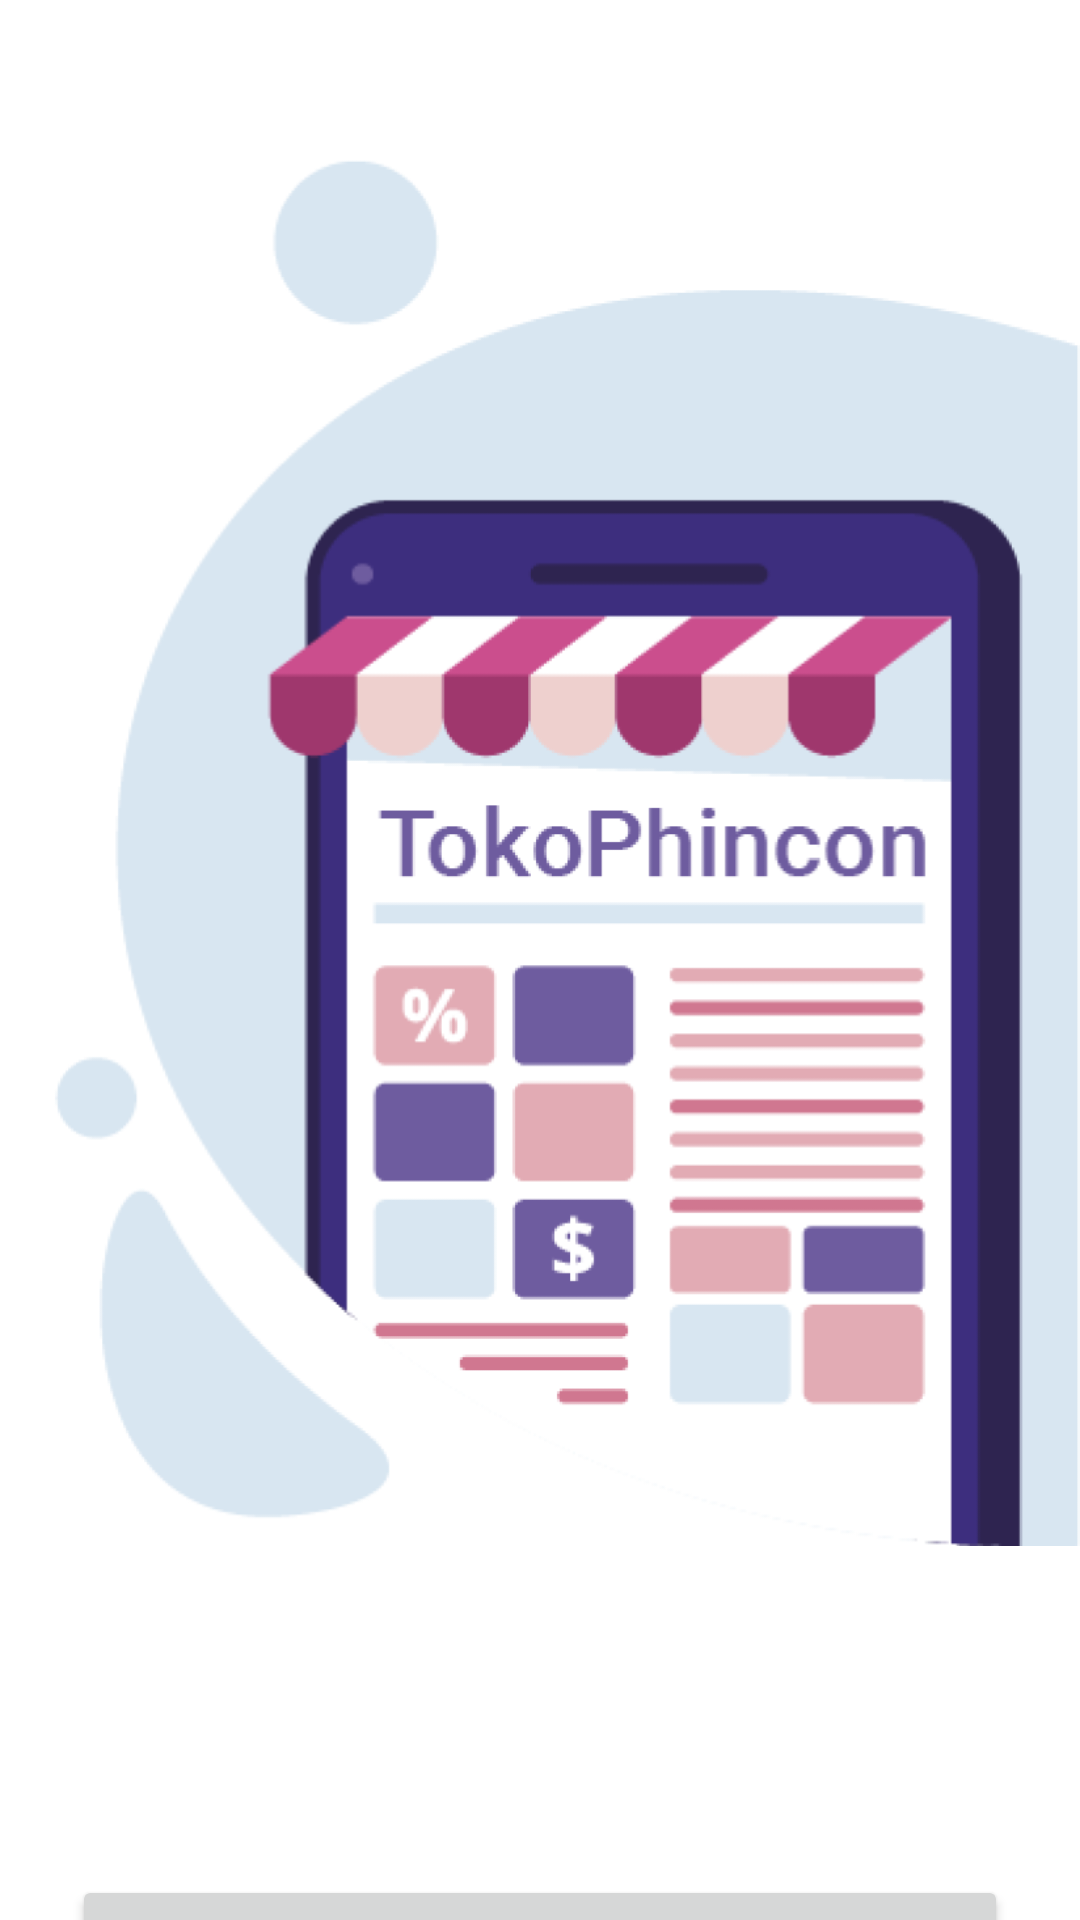

Produce the Android XML layout that renders to this screen, including the resource entries it uses.
<!-- AndroidManifest.xml: application theme Theme.Ecommercefrontend -->
<!-- res/layout/fragment_onboarding.xml -->
<?xml version="1.0" encoding="utf-8"?>
<androidx.constraintlayout.motion.widget.MotionLayout xmlns:android="http://schemas.android.com/apk/res/android"
    xmlns:app="http://schemas.android.com/apk/res-auto"
    xmlns:tools="http://schemas.android.com/tools"
    android:layout_width="match_parent"
    android:layout_height="match_parent"
    android:background="@color/white"
    app:layoutDescription="@xml/fragment_onboarding_scene"
    tools:context=".OnboardingFragment">

    <androidx.constraintlayout.utils.widget.ImageFilterView
        android:id="@+id/imageFilterView8"
        android:layout_width="10dp"
        android:layout_height="10dp"
        android:layout_marginStart="80dp"
        android:layout_marginEnd="100dp"
        android:src="@drawable/intro_default"
        app:altSrc="@drawable/intro_selected"
        app:layout_constraintBottom_toBottomOf="@+id/btnLewati"
        app:layout_constraintEnd_toStartOf="@+id/btnSelanjutnya"
        app:layout_constraintStart_toEndOf="@+id/btnLewati"
        app:layout_constraintTop_toTopOf="@+id/btnLewati" />

    <ImageView
        android:id="@+id/imageView"
        android:layout_width="match_parent"
        android:layout_height="550dp"
        app:layout_constraintEnd_toEndOf="parent"
        app:layout_constraintHorizontal_bias="1.0"
        app:layout_constraintStart_toStartOf="parent"
        app:layout_constraintTop_toTopOf="parent"
        app:srcCompat="@drawable/onboarding1"
        tools:ignore="ContentDescription" />

    <Button
        android:id="@+id/button"
        android:layout_width="match_parent"
        android:layout_height="wrap_content"
        android:layout_marginLeft="24dp"
        android:layout_marginTop="75dp"
        android:layout_marginRight="24dp"
        android:text="@string/gabung_sekarang"
        app:layout_constraintLeft_toLeftOf="parent"
        app:layout_constraintRight_toRightOf="parent"
        app:layout_constraintTop_toBottomOf="@+id/imageView" />

    <TextView
        android:id="@+id/btnLewati"
        android:layout_width="wrap_content"
        android:layout_height="wrap_content"

        android:layout_marginTop="16dp"
        android:text="@string/lewati"
        app:layout_constraintStart_toStartOf="@+id/button"
        app:layout_constraintTop_toBottomOf="@+id/button" />

    <TextView
        android:id="@+id/btnSelanjutnya"
        android:layout_width="wrap_content"
        android:layout_height="wrap_content"
        android:layout_marginTop="16dp"
        android:text="@string/selanjutnya"
        app:layout_constraintEnd_toEndOf="@+id/button"
        app:layout_constraintTop_toBottomOf="@+id/button" />

    <androidx.constraintlayout.utils.widget.ImageFilterView
        android:id="@+id/imageFilterView7"
        android:layout_width="10dp"
        android:layout_height="10dp"
        android:layout_marginStart="16dp"
        android:src="@drawable/intro_default"
        app:altSrc="@drawable/intro_selected"
        app:layout_constraintBottom_toBottomOf="@+id/btnLewati"
        app:layout_constraintStart_toEndOf="@+id/imageFilterView8"
        app:layout_constraintTop_toTopOf="@+id/btnLewati" />

    <androidx.constraintlayout.utils.widget.ImageFilterView
        android:id="@+id/imageFilterView9"
        android:layout_width="10dp"
        android:layout_height="10dp"
        android:layout_marginStart="16dp"
        android:src="@drawable/intro_default"
        app:altSrc="@drawable/intro_selected"
        app:layout_constraintBottom_toBottomOf="@+id/btnLewati"
        app:layout_constraintStart_toEndOf="@+id/imageFilterView7"
        app:layout_constraintTop_toTopOf="@+id/btnLewati"
        app:layout_constraintVertical_bias="0.555" />

    <ImageView
        android:id="@+id/imageView2"
        android:layout_width="wrap_content"
        android:layout_height="wrap_content"
        android:src="@drawable/onboarding2"
        app:layout_constraintTop_toTopOf="parent"
        tools:layout_editor_absoluteX="222dp" />

    <ImageView
        android:id="@+id/imageView3"
        android:layout_width="wrap_content"
        android:layout_height="wrap_content"
        android:layout_marginTop="384dp"
        android:src="@drawable/onboarding3"
        app:layout_constraintTop_toTopOf="parent"
        tools:layout_editor_absoluteX="24dp" />


</androidx.constraintlayout.motion.widget.MotionLayout>
<!-- resources referenced by this layout -->
<resources>
  <color name="white">#FFFFFFFF</color>
  <!-- drawable intro_default (drawable) -->
  <?xml version="1.0" encoding="utf-8"?>
  <layer-list xmlns:android="http://schemas.android.com/apk/res/android">
      <item>
          <shape
              android:innerRadius="0dp"
              android:shape="ring"
              android:thickness="4dp"
              android:useLevel="false">
              <solid android:color="@color/tab_indicator_default"/>
          </shape>
      </item>
  </layer-list>
  <!-- drawable intro_selected (drawable) -->
  <?xml version="1.0" encoding="utf-8"?>
  <layer-list xmlns:android="http://schemas.android.com/apk/res/android">
      <item>
          <shape
              android:innerRadius="0dp"
              android:shape="ring"
              android:thickness="4dp"
              android:useLevel="false">
              <solid android:color="@color/tab_indicator_selected"/>
          </shape>
      </item>
  </layer-list>
  <!-- drawable onboarding1: png bitmap (drawable, 61306 bytes) -->
  <!-- drawable onboarding2: png bitmap (drawable, 104436 bytes) -->
  <!-- drawable onboarding3: png bitmap (drawable, 79366 bytes) -->
  <string name="gabung_sekarang">Gabung Sekarang</string>
  <string name="lewati">Lewati</string>
  <string name="selanjutnya">Selanjutnya</string>
  <style name="Theme.Ecommercefrontend" parent="Base.Theme.Ecommercefrontend" />
  <color name="tab_indicator_default">#CAC4D0</color>
  <color name="tab_indicator_selected">#6750A4</color>
  <style name="Base.Theme.Ecommercefrontend" parent="Theme.Material3.DayNight.NoActionBar">
          
          
      </style>
</resources>
